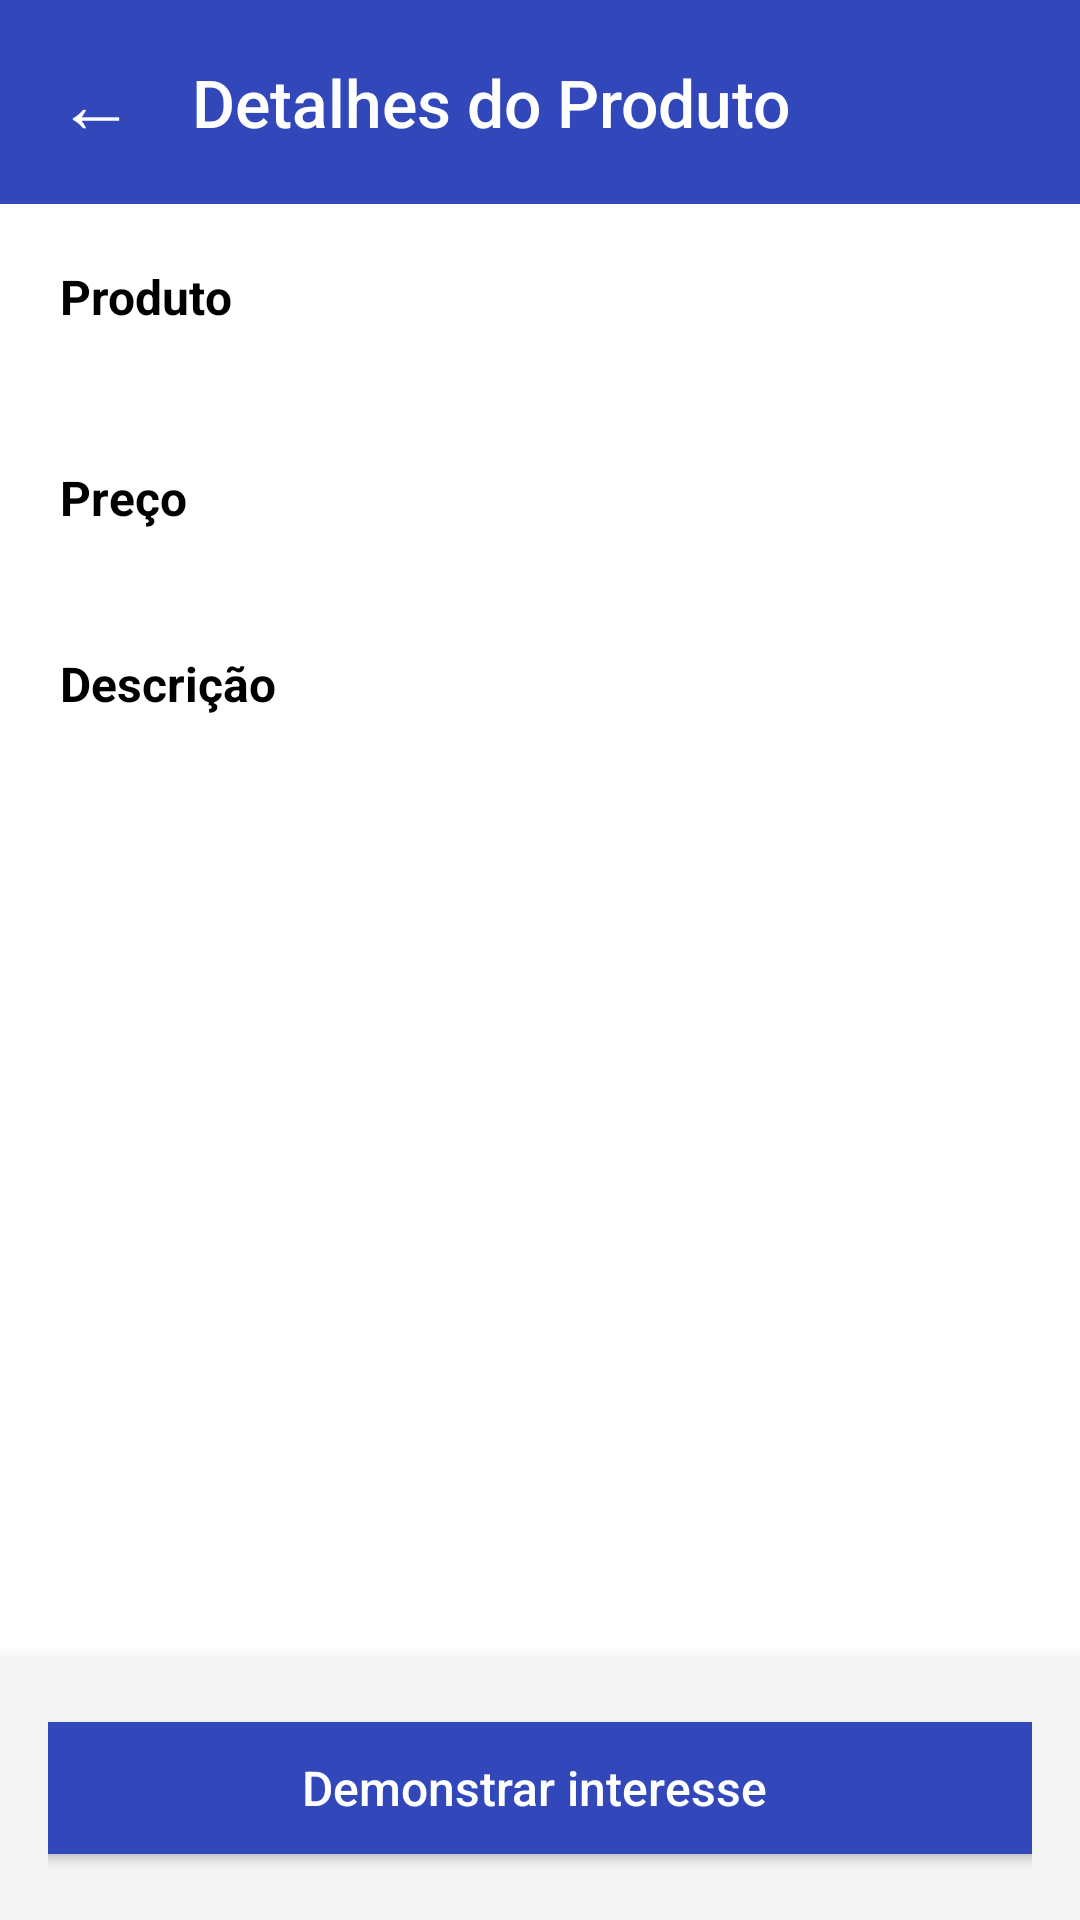

The Android layout XML behind this screen, and the referenced resources:
<!-- AndroidManifest.xml: application theme Theme.Larguei_de_mao -->
<!-- res/layout/activity_detalhes.xml -->
<?xml version="1.0" encoding="utf-8"?>
<LinearLayout xmlns:android="http://schemas.android.com/apk/res/android"
    xmlns:app="http://schemas.android.com/apk/res-auto"
    xmlns:tools="http://schemas.android.com/tools"
    android:id="@+id/main"
    android:layout_width="match_parent"
    android:layout_height="match_parent"
    android:background="#FFFFFF"
    android:orientation="vertical"
    tools:context=".CompraActivity">

    
    <LinearLayout
        android:id="@+id/cabecalho"
        android:layout_width="match_parent"
        android:layout_height="wrap_content"
        android:background="#3147BA"
        android:gravity="center_vertical"
        android:minHeight="68dp"
        android:orientation="horizontal"
        android:paddingStart="12dp"
        android:paddingEnd="16dp">

        <TextView
            android:id="@+id/bt_voltar"
            android:layout_width="40dp"
            android:layout_height="40dp"
            android:background="?attr/selectableItemBackgroundBorderless"
            android:contentDescription="Voltar"
            android:gravity="center"
            android:text="←"
            android:textColor="#FFFFFF"
            android:textSize="26sp" />

        <TextView
            android:layout_width="0dp"
            android:layout_height="wrap_content"
            android:layout_marginStart="12dp"
            android:layout_weight="1"
            android:fontFamily="sans-serif-medium"
            android:text="Detalhes do Produto"
            android:textColor="#FFFFFF"
            android:textSize="22sp" />

    </LinearLayout>

    
    <ScrollView
        android:layout_width="match_parent"
        android:layout_height="0dp"
        android:layout_weight="1"
        android:fillViewport="true">

        <LinearLayout
            android:layout_width="match_parent"
            android:layout_height="wrap_content"
            android:orientation="vertical"
            android:padding="20dp">

            
            <TextView
                android:layout_width="match_parent"
                android:layout_height="wrap_content"
                android:text="Produto"
                android:textColor="#000000"
                android:textSize="16sp"
                android:textStyle="bold" />

            
            <TextView
                android:id="@+id/tv_nome_produto"
                android:layout_width="match_parent"
                android:layout_height="wrap_content"
                android:layout_marginTop="16dp"

                android:textColor="#000000"
                android:textSize="22sp"
                android:textStyle="bold" />
            
            <TextView
                android:layout_width="match_parent"
                android:layout_height="wrap_content"
                android:text="Preço"
                android:textColor="#000000"
                android:textSize="16sp"
                android:textStyle="bold" />
            
            <TextView
                android:id="@+id/tv_preco_produto"
                android:layout_width="match_parent"
                android:layout_height="wrap_content"
                android:layout_marginTop="8dp"
                android:textColor="#3147BA"
                android:textSize="24sp"
                android:textStyle="bold" />

            

            
            <TextView
                android:layout_width="match_parent"
                android:layout_height="wrap_content"
                android:text="Descrição"
                android:textColor="#000000"
                android:textSize="16sp"
                android:textStyle="bold" />

            <TextView
                android:id="@+id/tv_descricao_produto"
                android:layout_width="match_parent"
                android:layout_height="wrap_content"
                android:layout_marginTop="6dp"
                android:lineSpacingExtra="4dp"
                android:textColor="#616161"
                android:textSize="14sp" />

            
            <LinearLayout
                android:layout_width="match_parent"
                android:layout_height="wrap_content"
                android:layout_marginTop="24dp"
                android:gravity="center_vertical"
                android:orientation="horizontal">

            </LinearLayout>

        </LinearLayout>
    </ScrollView>


    <LinearLayout
        android:layout_width="match_parent"
        android:layout_height="wrap_content"
        android:background="#F5F5F5"
        android:elevation="8dp"
        android:gravity="center"
        android:orientation="horizontal"
        android:padding="16dp">

        <Button
            android:id="@+id/bt_interesse"
            android:layout_width="370dp"
            android:layout_height="56dp"
            android:backgroundTint="#3147BA"
            android:paddingStart="24dp"
            android:paddingEnd="24dp"
            android:text="Demonstrar interesse
"
            android:textAllCaps="false"
            android:textColor="#FFFFFF"
            android:textSize="16sp"
            app:cornerRadius="10dp" />

    </LinearLayout>

</LinearLayout>
<!-- resources referenced by this layout -->
<resources>
  <style name="Theme.Larguei_de_mao" parent="Base.Theme.Larguei_de_mao" />
  <style name="Base.Theme.Larguei_de_mao" parent="Theme.Material3.DayNight.NoActionBar">
          
          
      </style>
</resources>
